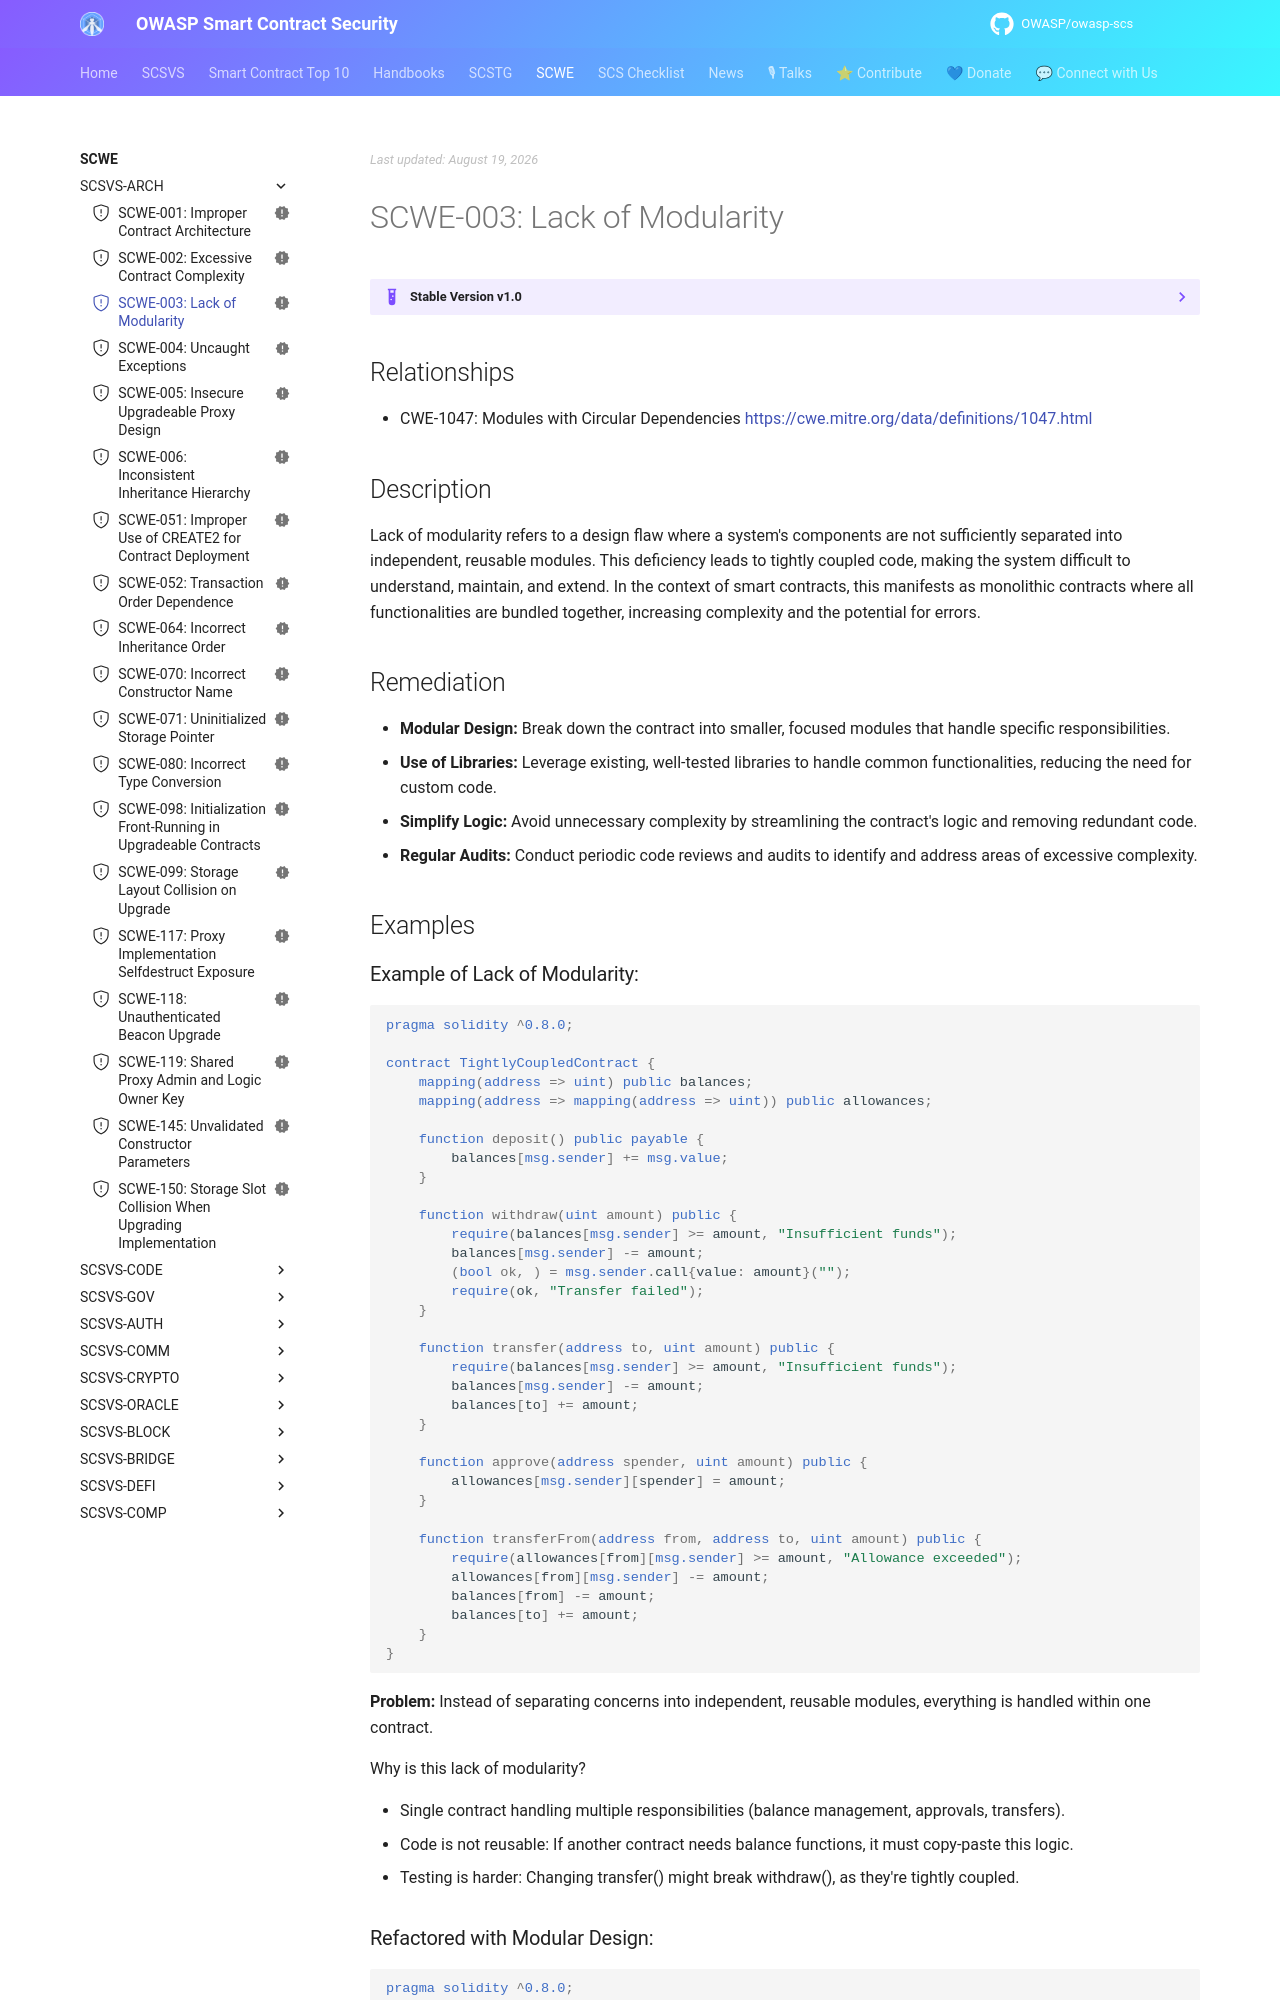

repository: OWASP/owasp-scs · page: SCWE/SCSVS-ARCH/SCWE-003/index.html · generator: mkdocs

---
title: Lack of Modularity
id: SCWE-003
alias: lack-of-modularity
platform: []
profiles: [L1]
mappings:
  scsvs-cg: [SCSVS-ARCH]
  scsvs-scg: [SCSVS-ARCH-1]
  cwe: [1047]
status: new
---

## Relationships
- CWE-1047: Modules with Circular Dependencies
  [https://cwe.mitre.org/data/definitions/1047.html](https://cwe.mitre.org/data/definitions/1047.html)

## Description
Lack of modularity refers to a design flaw where a system's components are not sufficiently separated into independent, reusable modules. This deficiency leads to tightly coupled code, making the system difficult to understand, maintain, and extend. In the context of smart contracts, this manifests as monolithic contracts where all functionalities are bundled together, increasing complexity and the potential for errors.

## Remediation
- **Modular Design:** Break down the contract into smaller, focused modules that handle specific responsibilities.
- **Use of Libraries:** Leverage existing, well-tested libraries to handle common functionalities, reducing the need for custom code.
- **Simplify Logic:** Avoid unnecessary complexity by streamlining the contract's logic and removing redundant code.
- **Regular Audits:** Conduct periodic code reviews and audits to identify and address areas of excessive complexity.

## Examples

### Example of Lack of Modularity:

```solidity
pragma solidity ^0.8.0;

contract TightlyCoupledContract {
    mapping(address => uint) public balances;
    mapping(address => mapping(address => uint)) public allowances;

    function deposit() public payable {
        balances[msg.sender] += msg.value;
    }

    function withdraw(uint amount) public {
        require(balances[msg.sender] >= amount, "Insufficient funds");
        balances[msg.sender] -= amount;
        (bool ok, ) = msg.sender.call{value: amount}("");
        require(ok, "Transfer failed");
    }

    function transfer(address to, uint amount) public {
        require(balances[msg.sender] >= amount, "Insufficient funds");
        balances[msg.sender] -= amount;
        balances[to] += amount;
    }

    function approve(address spender, uint amount) public {
        allowances[msg.sender][spender] = amount;
    }

    function transferFrom(address from, address to, uint amount) public {
        require(allowances[from][msg.sender] >= amount, "Allowance exceeded");
        allowances[from][msg.sender] -= amount;
        balances[from] -= amount;
        balances[to] += amount;
    }
}
```

**Problem:** Instead of separating concerns into independent, reusable modules, everything is handled within one contract.

Why is this lack of modularity?

- Single contract handling multiple responsibilities (balance management, approvals, transfers).
- Code is not reusable: If another contract needs balance functions, it must copy-paste this logic.
- Testing is harder: Changing transfer() might break withdraw(), as they're tightly coupled.
